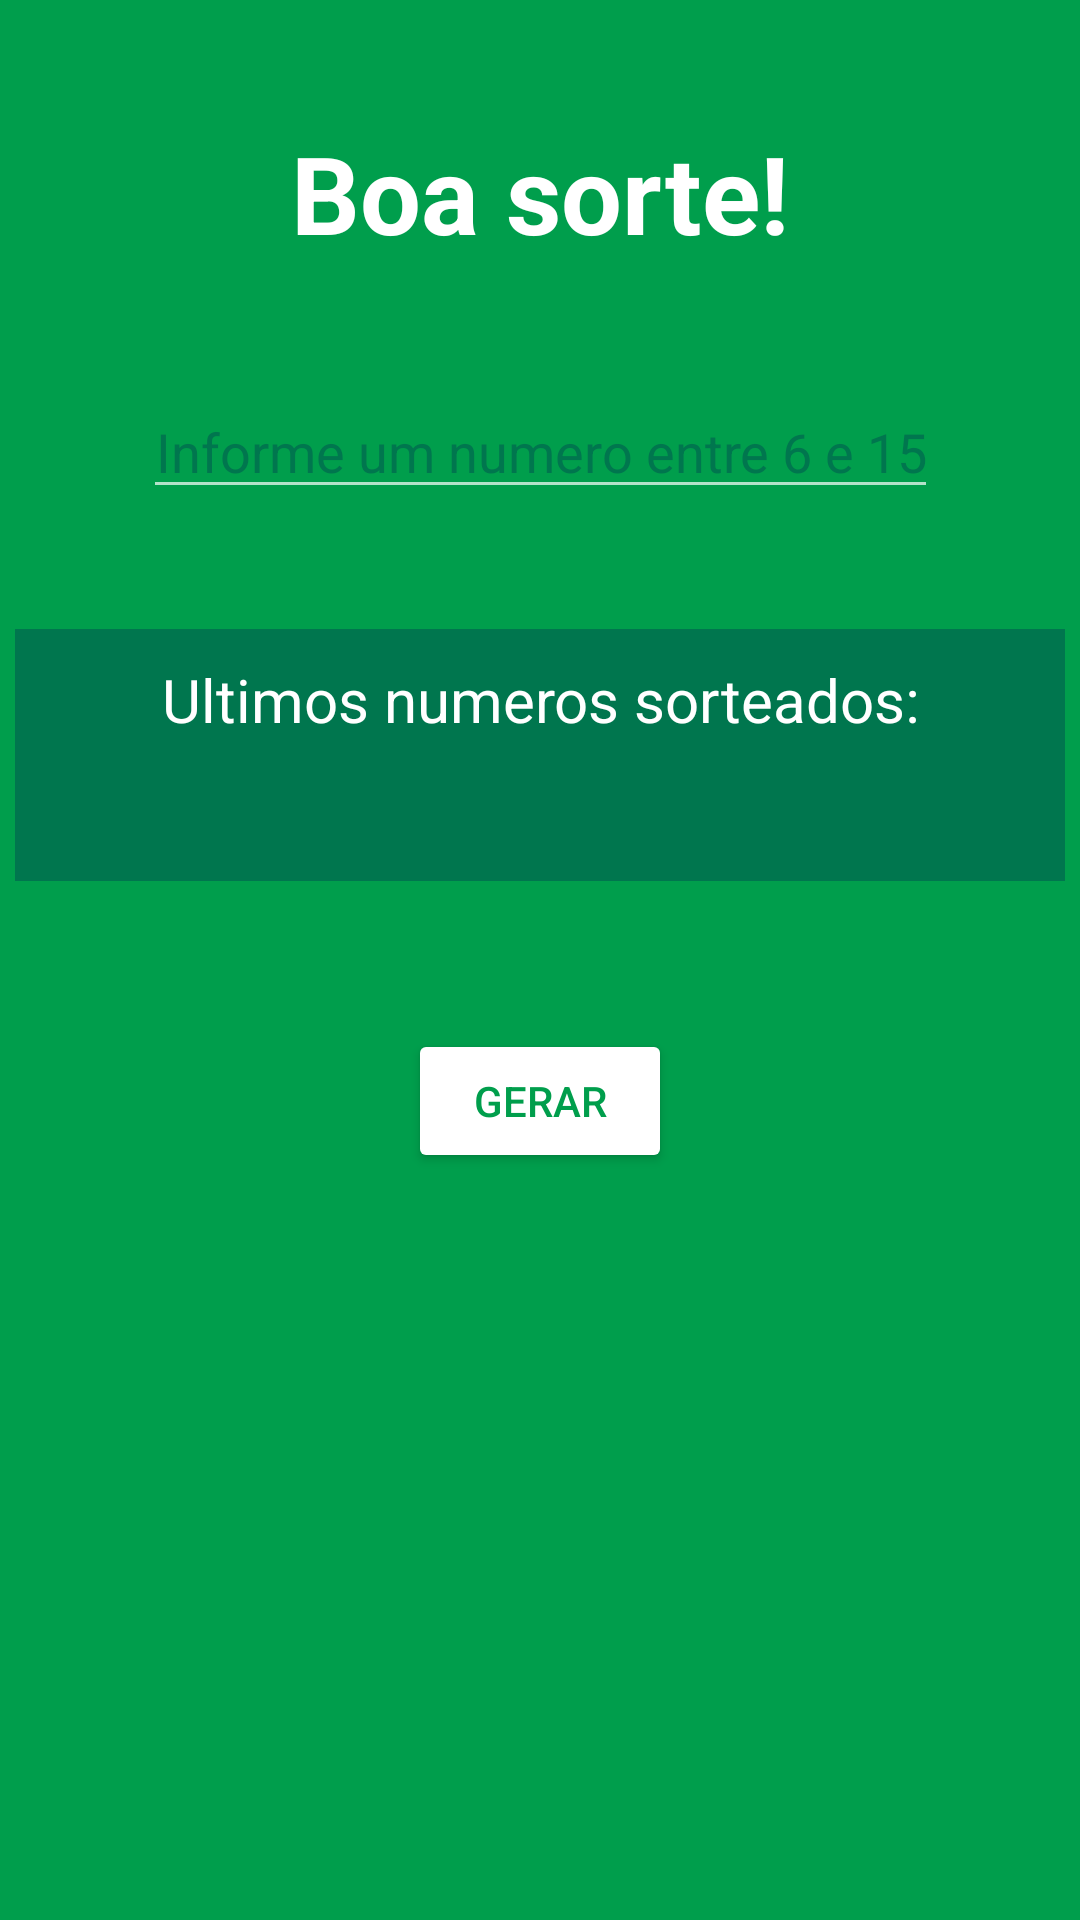

This screen was rendered from an Android layout file. Write that file and the resources it references.
<!-- AndroidManifest.xml: application theme Theme.AppCompat.NoActionBar -->
<!-- res/layout/activity_mega_sena.xml -->
<?xml version="1.0" encoding="utf-8"?>
<androidx.constraintlayout.widget.ConstraintLayout xmlns:android="http://schemas.android.com/apk/res/android"
    xmlns:app="http://schemas.android.com/apk/res-auto"
    xmlns:tools="http://schemas.android.com/tools"
    android:background="@color/verde_megasena"
    android:layout_width="match_parent"
    android:layout_height="match_parent"
    tools:context=".MegaSena">

    <TextView
        android:id="@+id/txt_boa_sorte"
        android:text="@string/Boa_sorte"
        android:textColor="@color/white"
        android:textStyle="bold"
        android:textSize="36sp"
        android:layout_marginTop="40dp"
        android:layout_width="wrap_content"
        android:layout_height="wrap_content"
        app:layout_constraintTop_toTopOf="parent"
        app:layout_constraintStart_toStartOf="parent"
        app:layout_constraintEnd_toEndOf="parent"/>

    <EditText
        android:id="@+id/edit_number"
        android:layout_width="wrap_content"
        android:layout_height="wrap_content"
        android:inputType="number"
        android:maxLength="2"
        android:textColorHint="@color/verde_back"
        android:textColor="@color/white"
        android:textAlignment="center"
        android:hint="@string/number_hint"
        android:layout_marginTop="40dp"
        app:layout_constraintEnd_toEndOf="parent"
        app:layout_constraintStart_toStartOf="parent"
        app:layout_constraintTop_toBottomOf="@+id/txt_boa_sorte" />



    <androidx.constraintlayout.widget.ConstraintLayout
        android:id="@+id/layout_verde"
        android:layout_width="350dp"
        android:layout_height="wrap_content"
        android:background="@color/verde_back"
        android:layout_marginTop="40dp"
        app:layout_constraintEnd_toEndOf="parent"
        app:layout_constraintStart_toStartOf="parent"
        app:layout_constraintTop_toBottomOf="@id/edit_number">

        <TextView
            android:id="@+id/text_number"
            android:layout_width="wrap_content"
            android:layout_height="wrap_content"
            android:text="Ultimos numeros sorteados:"
            android:textSize="20sp"
            android:layout_marginEnd="20dp"
            android:layout_marginStart="20dp"
            android:textAlignment="center"
            android:textColor="@color/white"
            android:layout_marginTop="10dp"
            app:layout_constraintEnd_toEndOf="parent"
            app:layout_constraintStart_toStartOf="parent"
            app:layout_constraintTop_toTopOf="parent"/>

        <TextView
            android:id="@+id/text_result"
            android:layout_width="wrap_content"
            android:layout_height="wrap_content"
            android:textSize="20sp"
            android:layout_marginEnd="20dp"
            android:layout_marginStart="20dp"
            android:textAlignment="center"
            android:textColor="@color/white"
            android:layout_marginTop="10dp"
            android:layout_marginBottom="10dp"
            app:layout_constraintEnd_toEndOf="parent"
            app:layout_constraintStart_toStartOf="parent"
            app:layout_constraintBottom_toBottomOf="parent"
            app:layout_constraintTop_toBottomOf="@+id/text_number" />

    </androidx.constraintlayout.widget.ConstraintLayout>


    <Button
        android:id="@+id/btn_generate"
        android:layout_width="wrap_content"
        android:layout_height="wrap_content"
        android:layout_margin="32dp"
        android:backgroundTint="@color/white"
        android:text="@string/number_generater"
        android:textColor="@color/verde_megasena"
        app:layout_constraintBottom_toTopOf="@+id/img_logo_megasena"
        app:layout_constraintEnd_toEndOf="parent"
        app:layout_constraintStart_toStartOf="parent"
        app:layout_constraintTop_toBottomOf="@+id/layout_verde" />

    <ImageView
        android:id="@+id/img_logo_megasena"
        android:layout_width="wrap_content"
        android:layout_height="100dp"
        android:layout_marginBottom="50dp"
        android:src="@drawable/megasenaicon"
        app:layout_constraintBottom_toTopOf="@+id/img_icon_megasena"
        app:layout_constraintEnd_toEndOf="parent"
        app:layout_constraintStart_toStartOf="parent" />

    <ImageView
        android:id="@+id/img_icon_megasena"
        android:layout_width="wrap_content"
        android:layout_height="50dp"
        android:src="@drawable/megasena"
        app:layout_constraintBottom_toBottomOf="parent"
        app:layout_constraintEnd_toEndOf="parent"
        app:layout_constraintStart_toStartOf="parent" />


</androidx.constraintlayout.widget.ConstraintLayout>
<!-- resources referenced by this layout -->
<resources>
  <color name="verde_back">#00764E</color>
  <color name="verde_megasena">#009E4C</color>
  <color name="white">#FFFFFFFF</color>
  <string name="Boa_sorte">Boa sorte!</string>
  <string name="number_generater">Gerar</string>
  <string name="number_hint">Informe um numero entre 6 e 15</string>
</resources>
